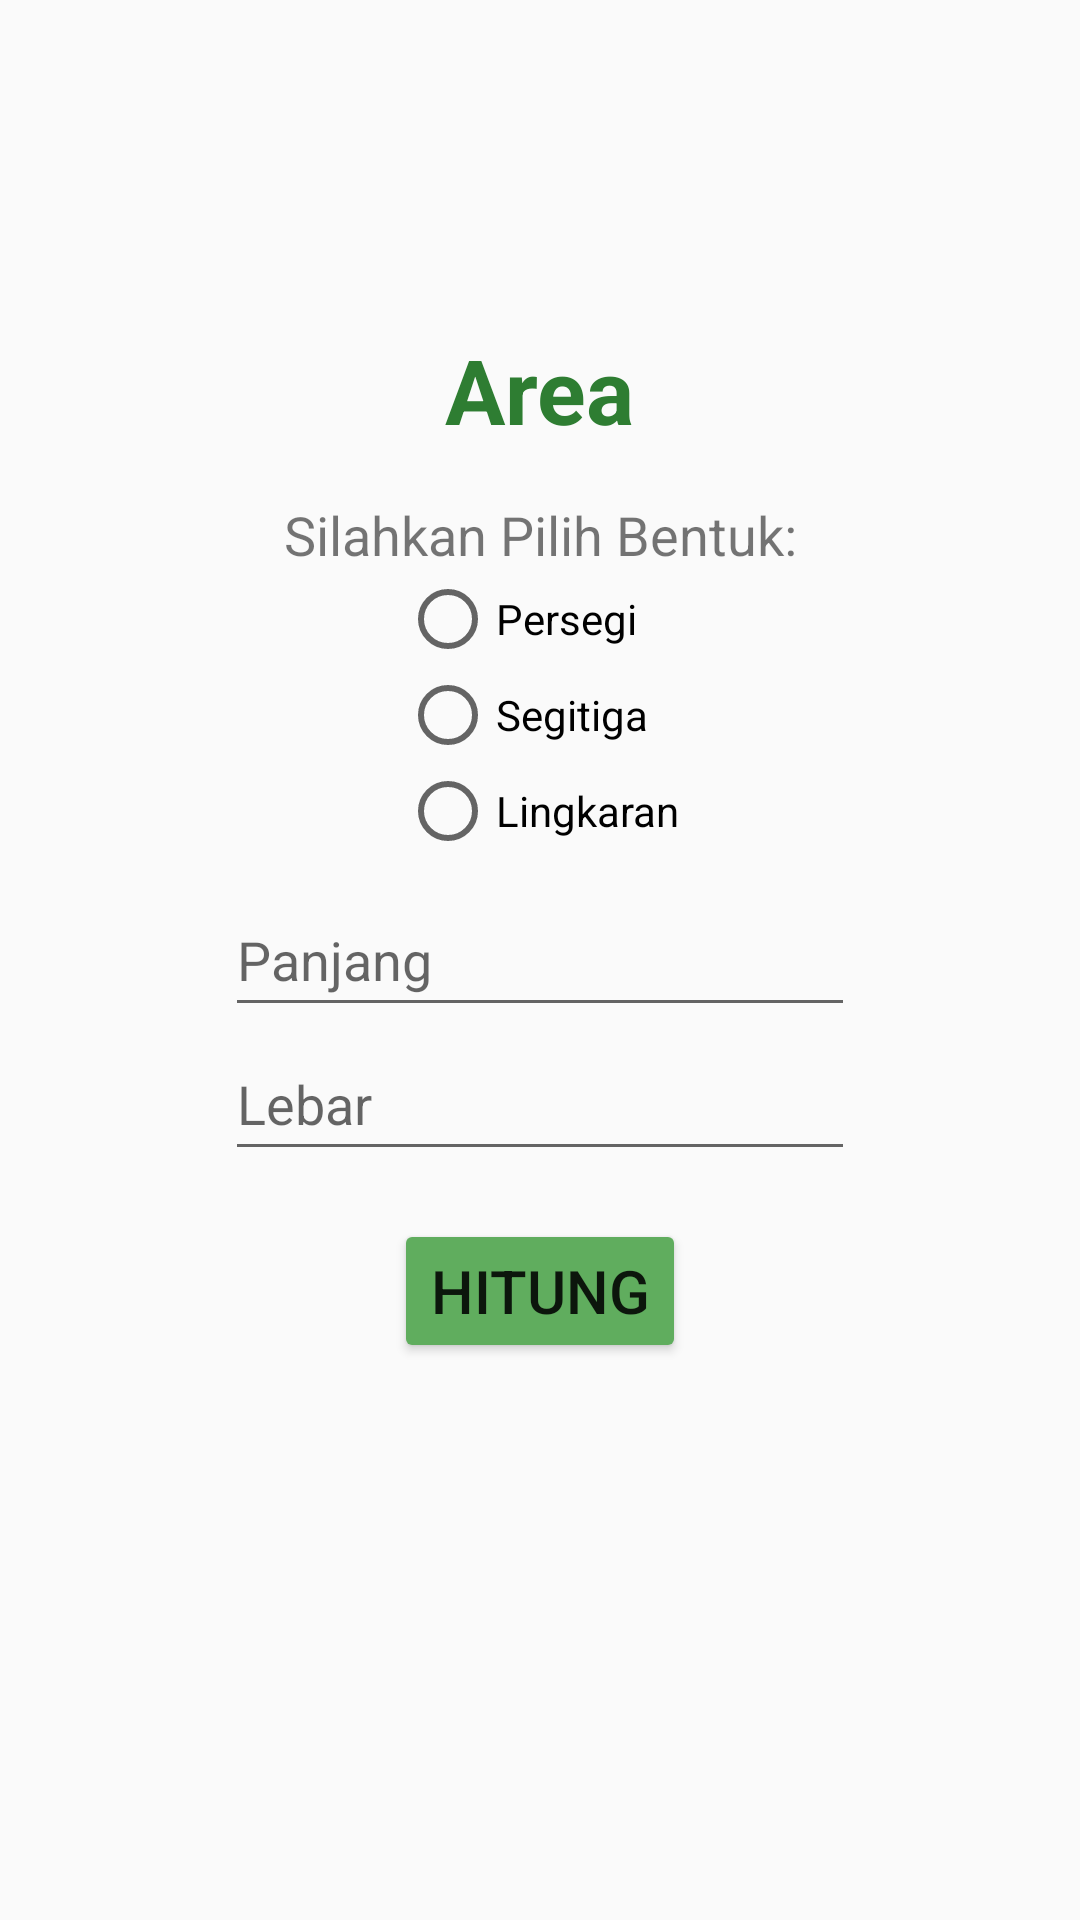

Layout XML and referenced resources for this Android screen:
<!-- AndroidManifest.xml: application theme Theme.AppCompat.DayNight -->
<!-- res/layout/fragment_area.xml -->
<?xml version="1.0" encoding="utf-8"?>
<FrameLayout xmlns:android="http://schemas.android.com/apk/res/android"
    xmlns:app="http://schemas.android.com/apk/res-auto"
    xmlns:tools="http://schemas.android.com/tools"
    android:layout_width="match_parent"
    android:layout_height="match_parent"
    tools:context=".Area">

    
    <androidx.constraintlayout.widget.ConstraintLayout
        android:layout_width="match_parent"
        android:layout_height="match_parent">

        <TextView
            android:id="@+id/textView4"
            android:layout_width="wrap_content"
            android:layout_height="wrap_content"
            android:layout_marginBottom="16dp"
            android:text="Area"
            android:textColor="@color/P"
            android:textSize="30sp"
            android:textStyle="bold"
            app:layout_constraintBottom_toTopOf="@+id/textView7"
            app:layout_constraintEnd_toEndOf="parent"
            app:layout_constraintStart_toStartOf="parent" />

        <TextView
            android:id="@+id/textView7"
            android:layout_width="wrap_content"
            android:layout_height="wrap_content"
            android:text="Silahkan Pilih Bentuk:"
            android:textSize="18sp"
            app:layout_constraintBottom_toTopOf="@+id/radioGroup"
            app:layout_constraintEnd_toEndOf="parent"
            app:layout_constraintStart_toStartOf="parent" />

        <RadioGroup
            android:id="@+id/radioGroup"
            android:layout_width="wrap_content"
            android:layout_height="wrap_content"
            app:layout_constraintBottom_toBottomOf="parent"
            app:layout_constraintEnd_toEndOf="parent"
            app:layout_constraintStart_toStartOf="parent"
            app:layout_constraintTop_toTopOf="parent"
            app:layout_constraintVertical_bias="0.35">

            <RadioButton
                android:id="@+id/radioPersegi"
                android:layout_width="match_parent"
                android:layout_height="wrap_content"
                android:text="Persegi" />

            <RadioButton
                android:id="@+id/radioSegitiga"
                android:layout_width="match_parent"
                android:layout_height="wrap_content"
                android:text="Segitiga" />

            <RadioButton
                android:id="@+id/radioLingkaran"
                android:layout_width="match_parent"
                android:layout_height="wrap_content"
                android:text="Lingkaran" />

        </RadioGroup>

        <EditText
            android:id="@+id/textPanjang"
            android:layout_width="wrap_content"
            android:layout_height="wrap_content"
            android:layout_marginTop="8dp"
            android:ems="10"
            android:hint="Panjang"
            android:inputType="number"
            android:minHeight="48dp"
            app:layout_constraintEnd_toEndOf="parent"
            app:layout_constraintStart_toStartOf="parent"
            app:layout_constraintTop_toBottomOf="@+id/radioGroup" />

        <EditText
            android:id="@+id/textLebar"
            android:layout_width="wrap_content"
            android:layout_height="wrap_content"
            android:ems="10"
            android:hint="Lebar"
            android:inputType="number"
            android:minHeight="48dp"
            android:visibility="visible"
            app:layout_constraintEnd_toEndOf="parent"
            app:layout_constraintStart_toStartOf="parent"
            app:layout_constraintTop_toBottomOf="@+id/textPanjang" />

        <Button
            android:id="@+id/buttonCalculate"
            android:layout_width="wrap_content"
            android:layout_height="wrap_content"
            android:layout_marginTop="16dp"
            android:backgroundTint="@color/PLight"
            android:text="Hitung"
            android:textSize="20sp"
            app:layout_constraintEnd_toEndOf="parent"
            app:layout_constraintStart_toStartOf="parent"
            app:layout_constraintTop_toBottomOf="@+id/textLebar" />

        <TextView
            android:id="@+id/textAnswer"
            android:layout_width="wrap_content"
            android:layout_height="wrap_content"
            android:layout_marginTop="16dp"
            android:textSize="20sp"
            app:layout_constraintEnd_toEndOf="parent"
            app:layout_constraintStart_toStartOf="parent"
            app:layout_constraintTop_toBottomOf="@+id/buttonCalculate" />

        <TextView
            android:id="@+id/textResult"
            android:layout_width="wrap_content"
            android:layout_height="wrap_content"
            android:layout_marginTop="8dp"
            android:textSize="24sp"
            android:textStyle="bold"
            app:layout_constraintEnd_toEndOf="parent"
            app:layout_constraintStart_toStartOf="parent"
            app:layout_constraintTop_toBottomOf="@+id/textAnswer" />

    </androidx.constraintlayout.widget.ConstraintLayout>

</FrameLayout>
<!-- resources referenced by this layout -->
<resources>
  <color name="P">#2e7d32</color>
  <color name="PLight">#60ad5e</color>
</resources>
